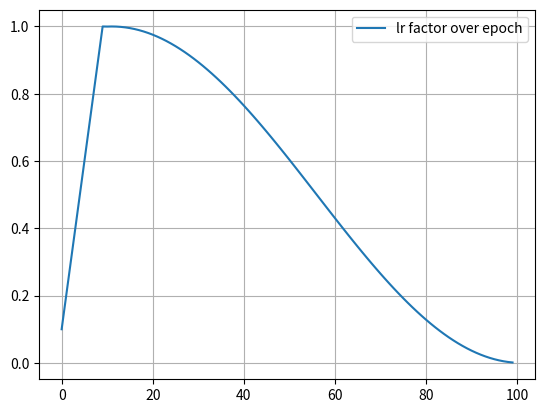

Here is the Python script that generated this plot:
from typing import Callable
import numpy as np


def build_warmup_epochs(warmup_epochs: int = 10, epochs: int = 100) -> Callable:
    """
    builds a lr-factor lambda  function for lr schedule
    """
    decay_epochs = epochs - warmup_epochs

    def lr_lambda(epoch: int) -> float:
        if epoch < 10:
            return (epoch + 1) / warmup_epochs
            # goes from 0.1 to 1 on warmup_epochs=10
        else:

            return (
                0.5 * (1 + np.cos(np.pi * (epoch - warmup_epochs - 1) / decay_epochs))
            ).item()  # cos from 0 to pi

    return lr_lambda


if __name__ == "__main__":
    warmup_epochs = 10
    num_epochs = 100
    x = np.arange(num_epochs)
    lam_func = build_warmup_epochs(warmup_epochs=warmup_epochs, epochs=num_epochs)
    y = [lam_func(epoch) for epoch in x]
    import matplotlib.pyplot as plt

    plt.plot(x, y, label="lr factor over epoch")
    plt.legend()
    plt.grid()
    plt.show()
